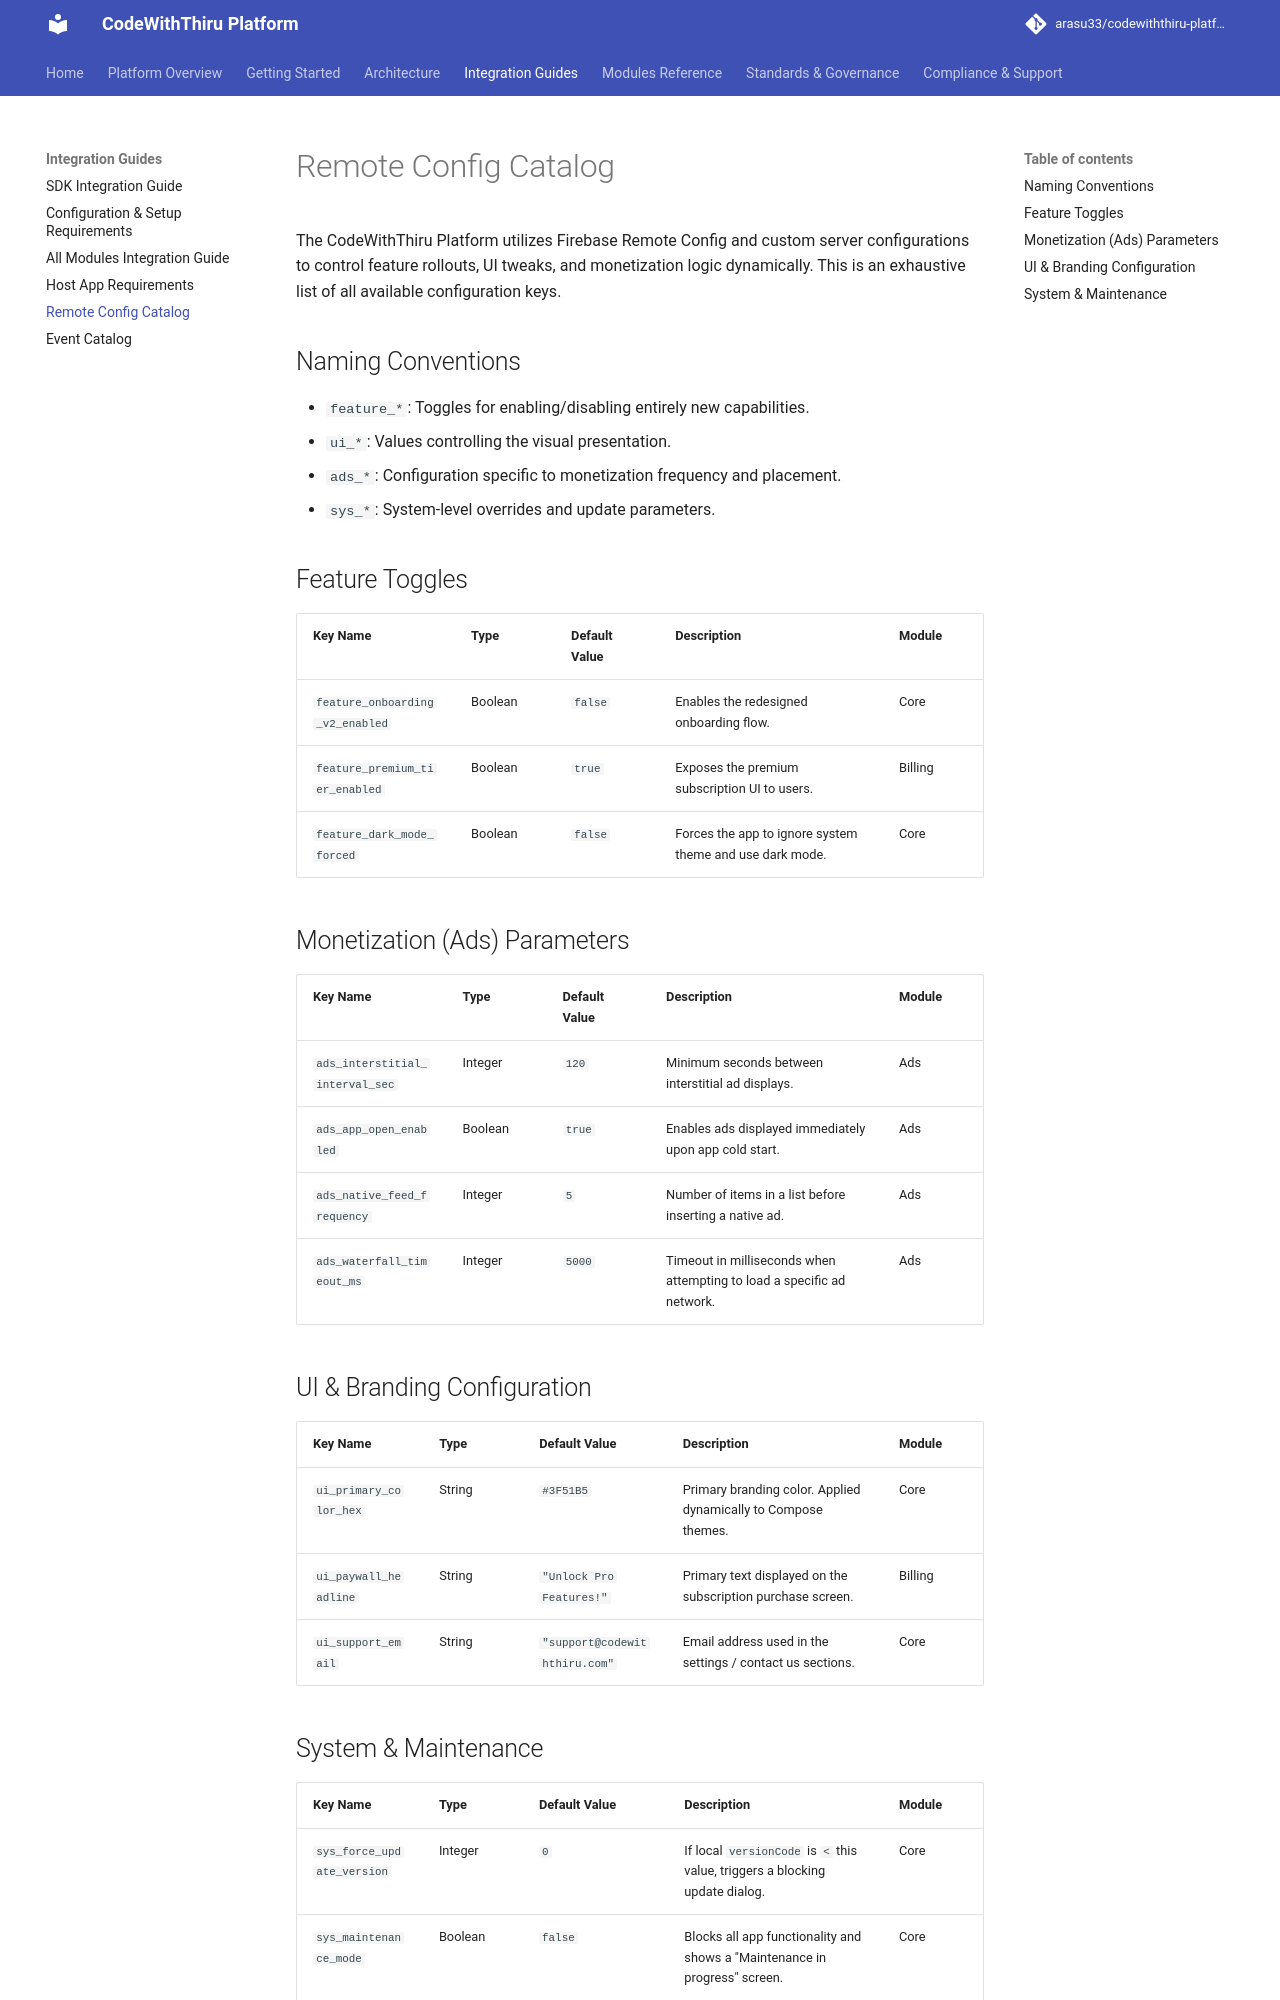

repository: arasu33/codewiththiru-platform · page: REMOTE_CONFIG_CATALOG/index.html · generator: mkdocs

# Remote Config Catalog

The CodeWithThiru Platform utilizes Firebase Remote Config and custom server configurations to control feature rollouts, UI tweaks, and monetization logic dynamically. This is an exhaustive list of all available configuration keys.

## Naming Conventions
*   `feature_*`: Toggles for enabling/disabling entirely new capabilities.
*   `ui_*`: Values controlling the visual presentation.
*   `ads_*`: Configuration specific to monetization frequency and placement.
*   `sys_*`: System-level overrides and update parameters.

## Feature Toggles
| Key Name | Type | Default Value | Description | Module |
| :--- | :--- | :--- | :--- | :--- |
| `feature_onboarding_v2_enabled` | Boolean | `false` | Enables the redesigned onboarding flow. | Core |
| `feature_premium_tier_enabled` | Boolean | `true` | Exposes the premium subscription UI to users. | Billing |
| `feature_dark_mode_forced` | Boolean | `false` | Forces the app to ignore system theme and use dark mode. | Core |

## Monetization (Ads) Parameters
| Key Name | Type | Default Value | Description | Module |
| :--- | :--- | :--- | :--- | :--- |
| `ads_interstitial_interval_sec` | Integer | `120` | Minimum seconds between interstitial ad displays. | Ads |
| `ads_app_open_enabled` | Boolean | `true` | Enables ads displayed immediately upon app cold start. | Ads |
| `ads_native_feed_frequency` | Integer | `5` | Number of items in a list before inserting a native ad. | Ads |
| `ads_waterfall_timeout_ms` | Integer | `5000` | Timeout in milliseconds when attempting to load a specific ad network. | Ads |

## UI & Branding Configuration
| Key Name | Type | Default Value | Description | Module |
| :--- | :--- | :--- | :--- | :--- |
| `ui_primary_color_hex` | String | `#3F51B5` | Primary branding color. Applied dynamically to Compose themes. | Core |
| `ui_paywall_headline` | String | `"Unlock Pro Features!"`| Primary text displayed on the subscription purchase screen. | Billing |
| `ui_support_email` | String | `"support@codewiththiru.com"`| Email address used in the settings / contact us sections. | Core |
